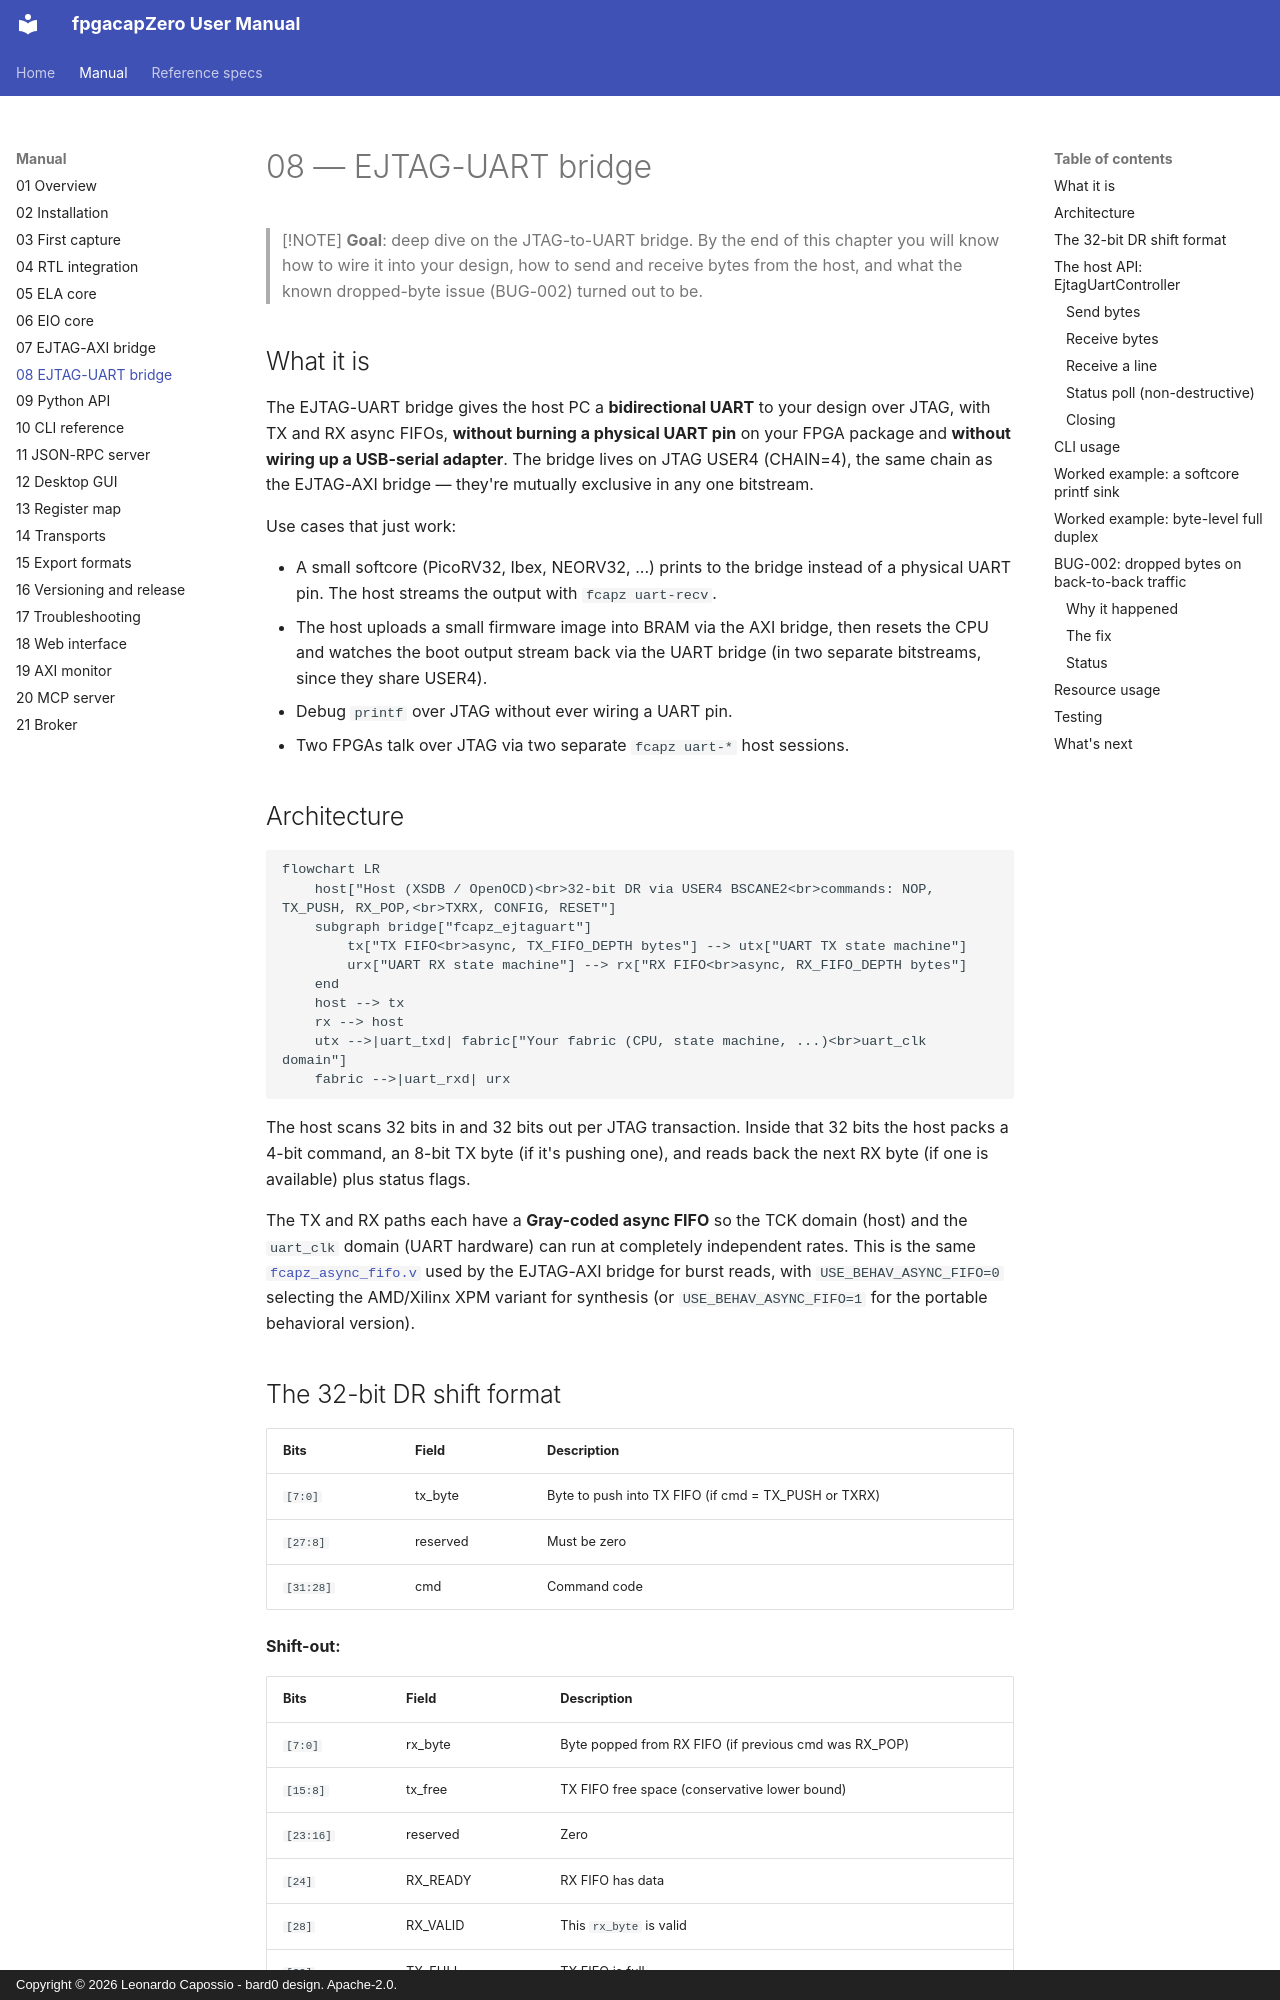

repository: lcapossio/fpgacapZero · page: 08_ejtag_uart_bridge/index.html · generator: mkdocs · copyright: Copyright © 2026 Leonardo Capossio - bard0 design. Apache-2.0.

# 08 — EJTAG-UART bridge

> [!NOTE]
> **Goal**: deep dive on the JTAG-to-UART bridge.  By the end of
> this chapter you will know how to wire it into your design, how
> to send and receive bytes from the host, and what the known
> dropped-byte issue (BUG-002) turned out to be.

## What it is

The EJTAG-UART bridge gives the host PC a **bidirectional UART**
to your design over JTAG, with TX and RX async FIFOs, **without
burning a physical UART pin** on your FPGA package and **without
wiring up a USB-serial adapter**.  The bridge lives on JTAG USER4
(CHAIN=4), the same chain as the EJTAG-AXI bridge — they're
mutually exclusive in any one bitstream.

Use cases that just work:

- A small softcore (PicoRV32, Ibex, NEORV32, ...) prints to the
  bridge instead of a physical UART pin.  The host streams the
  output with `fcapz uart-recv`.
- The host uploads a small firmware image into BRAM via the AXI
  bridge, then resets the CPU and watches the boot output stream
  back via the UART bridge (in two separate bitstreams, since
  they share USER4).
- Debug `printf` over JTAG without ever wiring a UART pin.
- Two FPGAs talk over JTAG via two separate `fcapz uart-*` host
  sessions.

## Architecture

```mermaid
flowchart LR
    host["Host (XSDB / OpenOCD)<br>32-bit DR via USER4 BSCANE2<br>commands: NOP, TX_PUSH, RX_POP,<br>TXRX, CONFIG, RESET"]
    subgraph bridge["fcapz_ejtaguart"]
        tx["TX FIFO<br>async, TX_FIFO_DEPTH bytes"] --> utx["UART TX state machine"]
        urx["UART RX state machine"] --> rx["RX FIFO<br>async, RX_FIFO_DEPTH bytes"]
    end
    host --> tx
    rx --> host
    utx -->|uart_txd| fabric["Your fabric (CPU, state machine, ...)<br>uart_clk domain"]
    fabric -->|uart_rxd| urx
```

The host scans 32 bits in and 32 bits out per JTAG transaction.
Inside that 32 bits the host packs a 4-bit command, an 8-bit TX
byte (if it's pushing one), and reads back the next RX byte (if
one is available) plus status flags.

The TX and RX paths each have a **Gray-coded async FIFO** so the
TCK domain (host) and the `uart_clk` domain (UART hardware) can
run at completely independent rates.  This is the same
[`fcapz_async_fifo.v`](../rtl/fcapz_async_fifo.v) used by the
EJTAG-AXI bridge for burst reads, with `USE_BEHAV_ASYNC_FIFO=0`
selecting the AMD/Xilinx XPM variant for synthesis (or
`USE_BEHAV_ASYNC_FIFO=1` for the portable behavioral version).
